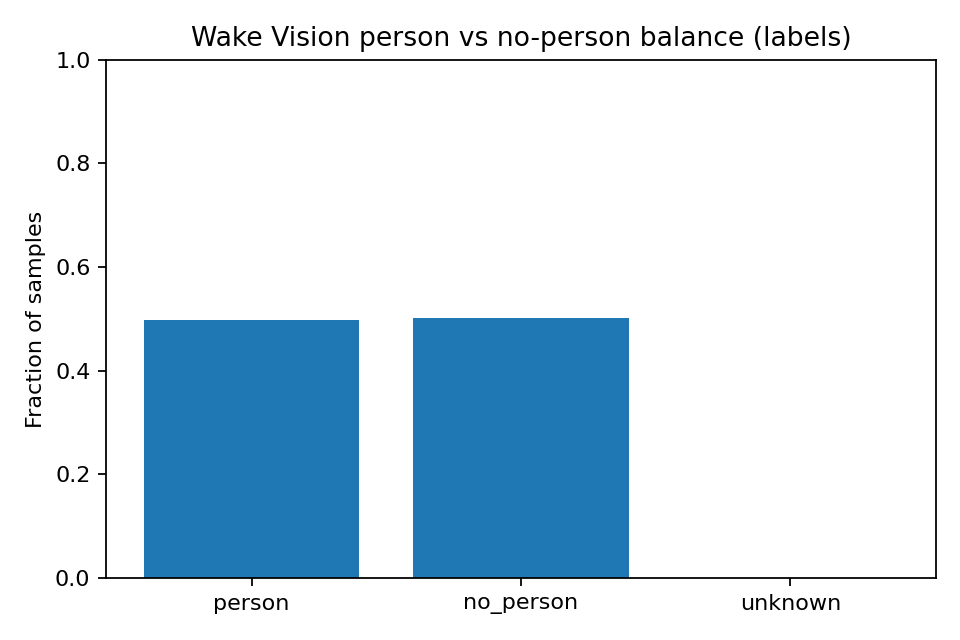

Data behind this chart, as committed beside it:
category, count, pct
person, 9971, 0.4985
no_person, 10029, 0.5014
unknown, 0, 0.0
